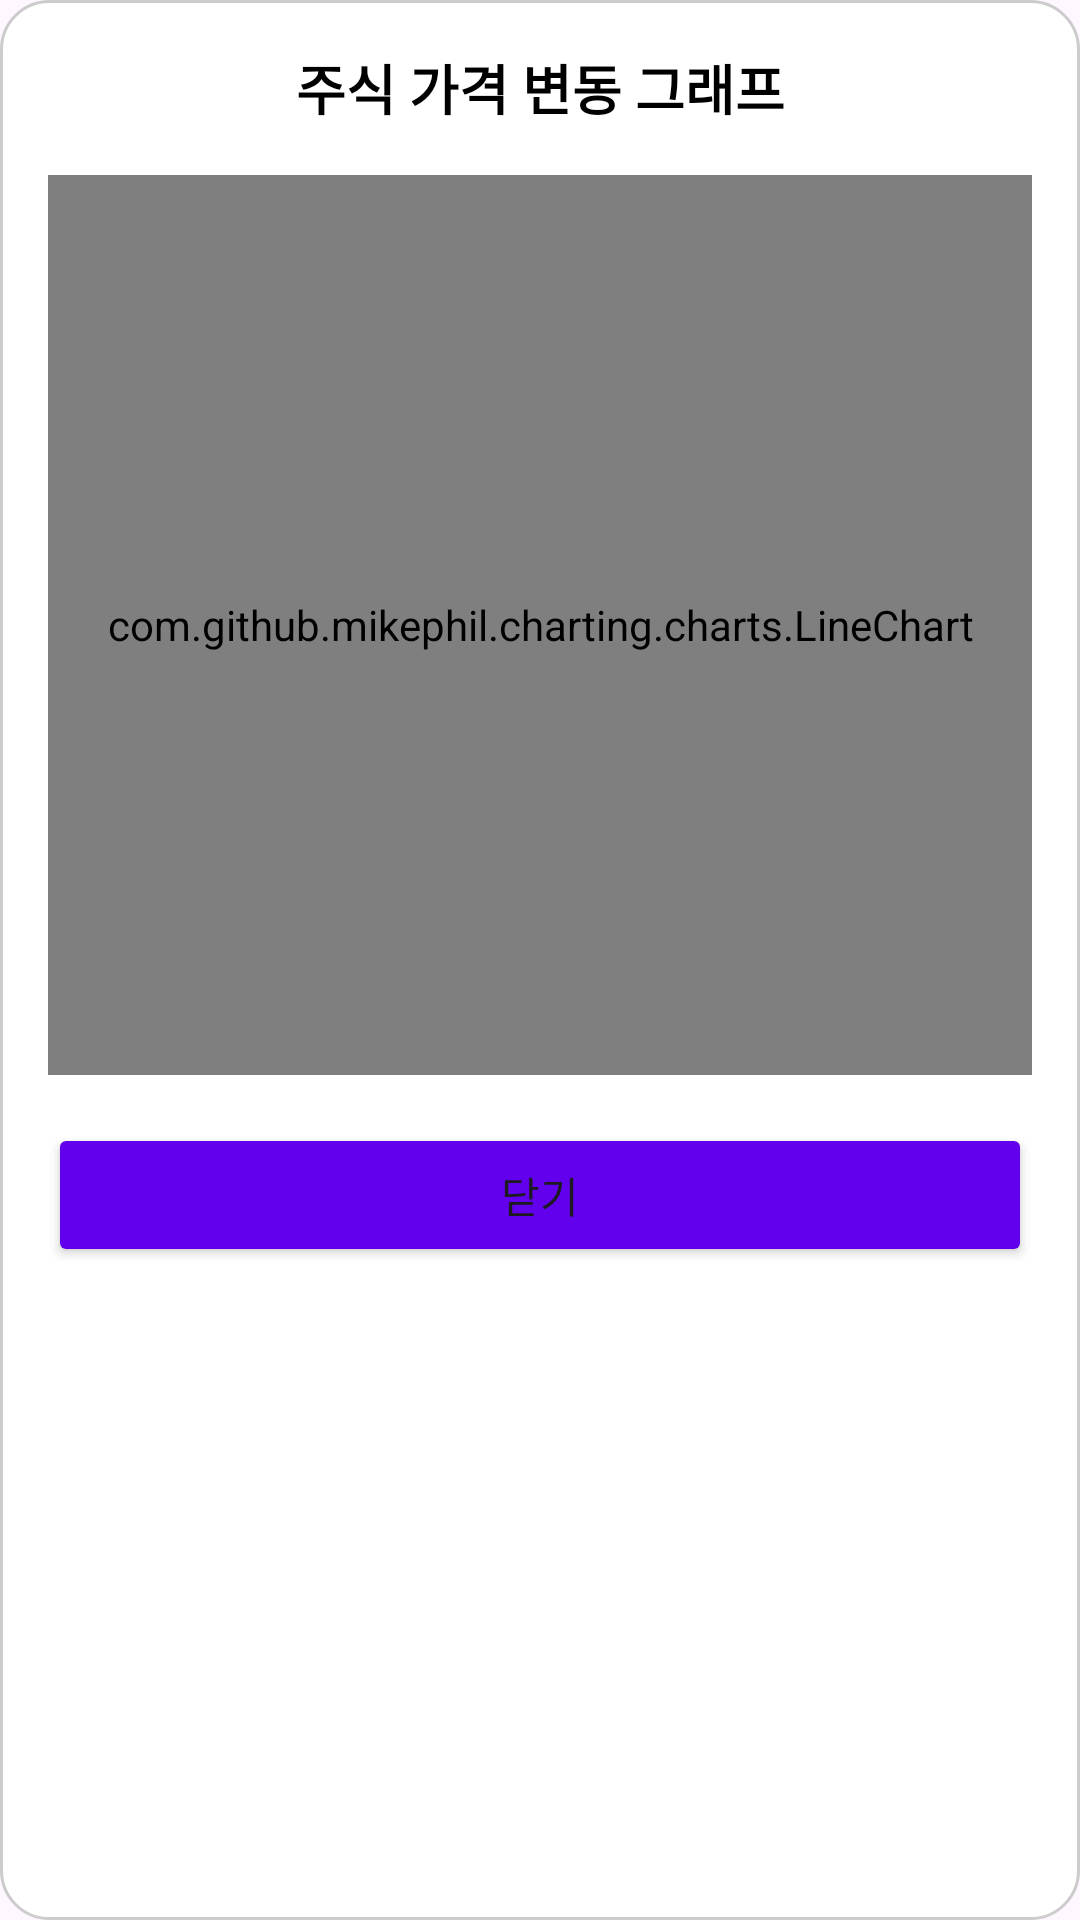

Produce the Android XML layout that renders to this screen, including the resource entries it uses.
<!-- AndroidManifest.xml: application theme Theme.P20 -->
<!-- res/layout/dialog_stock_graph.xml -->
<?xml version="1.0" encoding="utf-8"?>
<LinearLayout xmlns:android="http://schemas.android.com/apk/res/android"
    android:layout_width="match_parent"
    android:layout_height="wrap_content"
    android:orientation="vertical"
    android:padding="16dp"
    android:background="@drawable/rounded_graph_dialog_background">

    <TextView
        android:id="@+id/graphTitleText"
        android:layout_width="match_parent"
        android:layout_height="wrap_content"
        android:text="주식 가격 변동 그래프"
        android:textSize="18sp"
        android:textStyle="bold"
        android:gravity="center"
        android:textColor="@android:color/black"
        android:layout_marginBottom="16dp" />

    <com.github.mikephil.charting.charts.LineChart
        android:id="@+id/stockLineChart"
        android:layout_width="match_parent"
        android:layout_height="300dp"
        android:layout_marginBottom="16dp" />

    <Button
        android:id="@+id/btnCloseGraph"
        android:layout_width="match_parent"
        android:layout_height="wrap_content"
        android:backgroundTint="@color/purple_500"
        android:text="닫기" />

</LinearLayout>
<!-- resources referenced by this layout -->
<resources>
  <color name="purple_500">#FF6200EE</color>
  <!-- drawable rounded_graph_dialog_background (drawable) -->
  <?xml version="1.0" encoding="utf-8"?>
  <shape xmlns:android="http://schemas.android.com/apk/res/android">
      <solid android:color="#FFFFFF" />
      <stroke
          android:width="1dp"
          android:color="#CCCCCC" />
      <corners android:radius="16dp" />
  </shape>
  <style name="Theme.P20" parent="Theme.Material3.DayNight.NoActionBar">
          <item name="colorPrimary">@color/button_color</item>
          <item name="colorOnPrimary">@color/white</item>
          <item name="materialButtonStyle">@style/MyButton</item>
  
          
          <item name="shapeAppearanceSmallComponent">@style/NoRoundShape</item>
          <item name="shapeAppearanceMediumComponent">@style/NoRoundShape</item>
          <item name="shapeAppearanceLargeComponent">@style/NoRoundShape</item>
      </style>
  <color name="button_color">#212675</color>
  <color name="white">#FFFFFFFF</color>
  <style name="MyButton" parent="Widget.Material3.Button">
          <item name="android:minHeight">48dp</item>
          <item name="android:padding">8dp</item>
          <item name="android:includeFontPadding">false</item>
          <item name="android:letterSpacing">0</item>
          <item name="android:lineSpacingExtra">0dp</item>
          <item name="shapeAppearance">@style/NoRoundShape</item>
  
      </style>
  <style name="NoRoundShape" parent="ShapeAppearance.Material3.SmallComponent">
          <item name="cornerSize">8dp</item>
      </style>
</resources>
